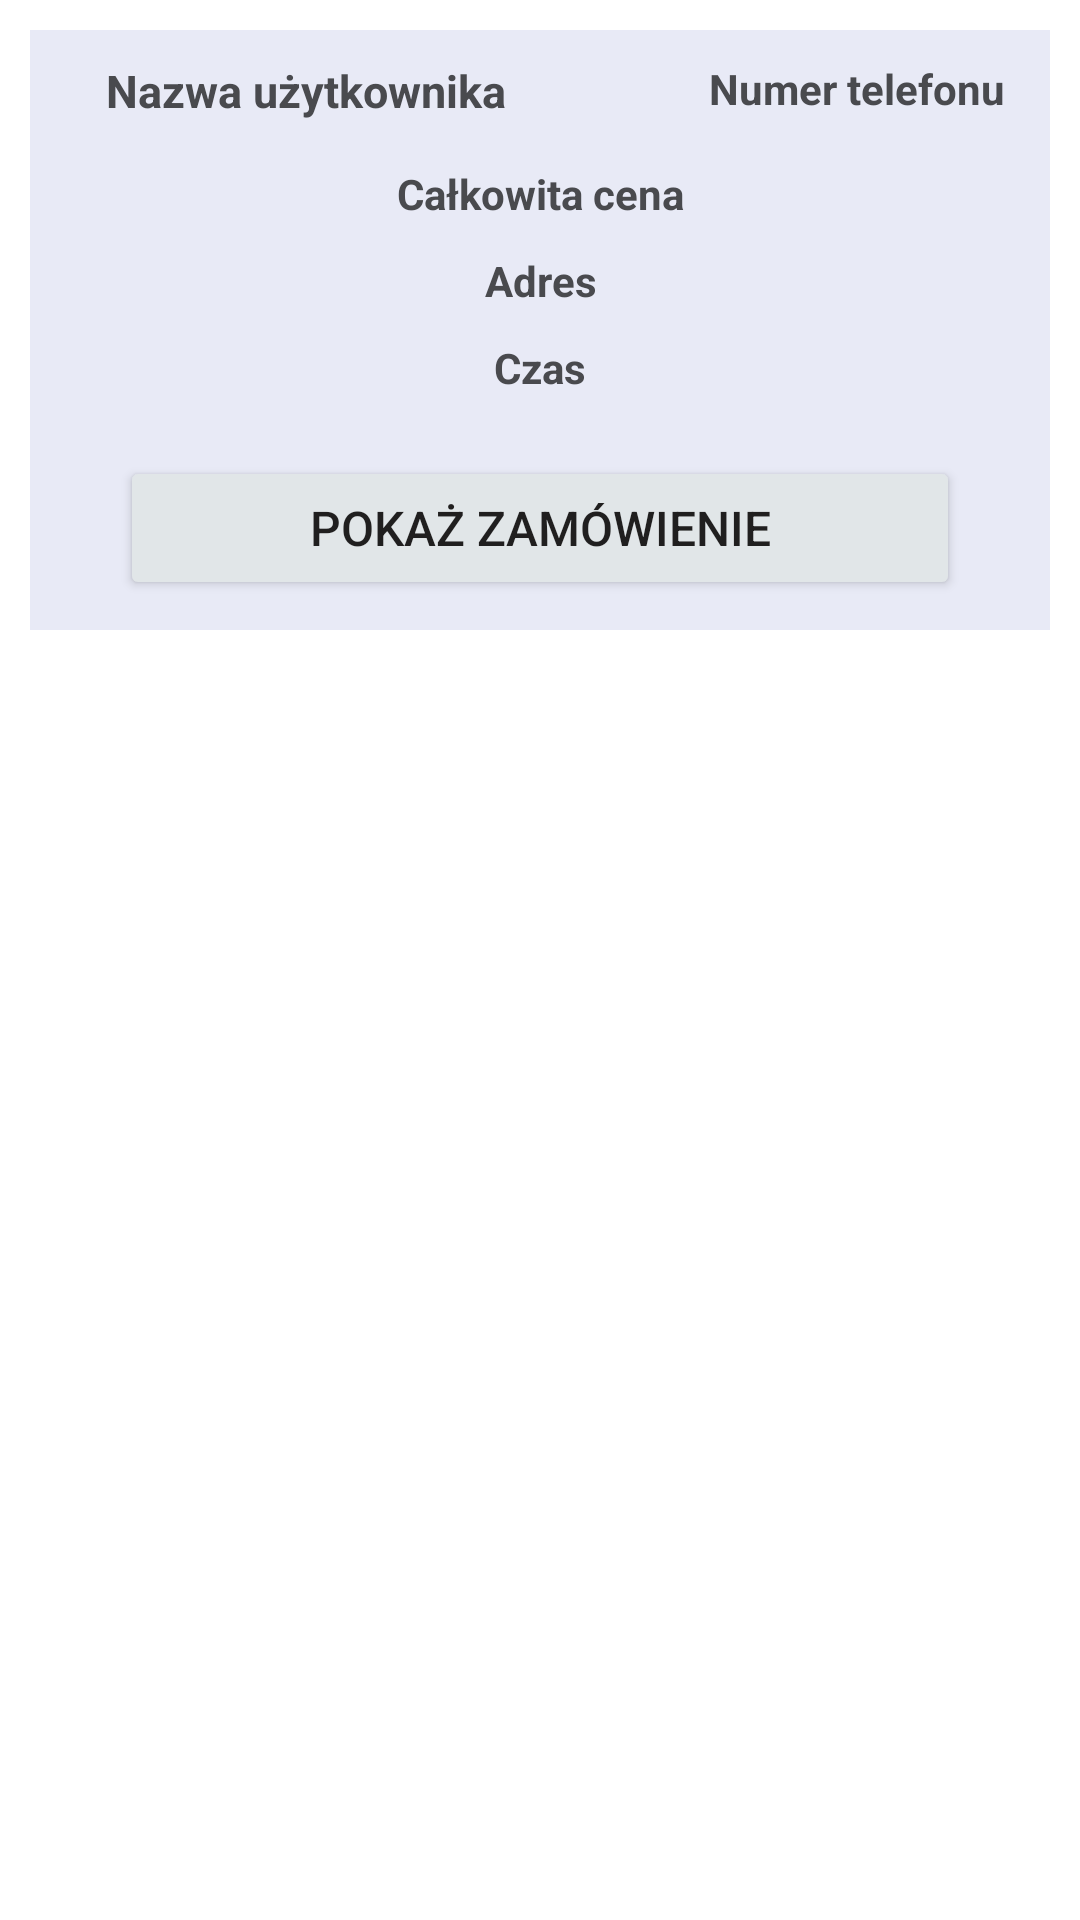

Layout XML and referenced resources for this Android screen:
<!-- AndroidManifest.xml: application theme Theme.dc -->
<!-- res/layout/orders_layout.xml -->
<?xml version="1.0" encoding="utf-8"?>
<RelativeLayout
    xmlns:android="http://schemas.android.com/apk/res/android"
    xmlns:app="http://schemas.android.com/apk/res-auto"
    android:layout_width="match_parent"
    android:layout_height="wrap_content">

    <RelativeLayout
        android:layout_width="match_parent"
        android:layout_height="wrap_content"
        android:layout_marginStart="10dp"
        android:layout_marginTop="10dp"
        android:layout_marginEnd="10dp"
        android:layout_marginBottom="10dp"
        android:background="#E8EAF6"
        android:padding="10dp">

        <TextView
            android:id="@+id/order_user_name"
            android:layout_width="160dp"
            android:layout_height="wrap_content"
            android:layout_marginLeft="2dp"
            android:gravity="center"
            android:text="Nazwa użytkownika"
            android:textColor="#494A4E"
            android:textSize="15dp"
            android:textStyle="bold" />

        <TextView
            android:id="@+id/order_phone_number"
            android:layout_width="160dp"
            android:layout_height="wrap_content"
            android:layout_alignParentEnd="true"
            android:layout_marginLeft="5dp"
            android:layout_marginRight="5dp"
            android:gravity="center"
            android:text="Numer telefonu"
            android:textAlignment="viewEnd"
            android:textColor="#494A4E"
            android:textStyle="bold" />

        <TextView
            android:id="@+id/order_total_price"
            android:layout_width="match_parent"
            android:layout_height="wrap_content"
            android:layout_below="@+id/cart_product_quantity"
            android:layout_marginTop="35dp"
            android:gravity="center"
            android:text="Całkowita cena"
            android:textColor="#494A4E"
            android:textStyle="bold" />

        <TextView
            android:id="@+id/order_address_city"
            android:layout_width="match_parent"
            android:layout_height="wrap_content"
            android:layout_below="@+id/order_total_price"
            android:layout_marginTop="10dp"
            android:gravity="center"
            android:text="Adres"
            android:textColor="#494A4E"
            android:textStyle="bold" />

        <TextView
            android:id="@+id/order_date_time"
            android:layout_width="match_parent"
            android:layout_height="wrap_content"
            android:layout_below="@+id/order_address_city"
            android:layout_marginTop="10dp"
            android:gravity="center"
            android:text="Czas"
            android:textColor="#494A4E"
            android:textStyle="bold" />

        <Button
            android:id="@+id/show_order_button"
            android:layout_width="match_parent"
            android:layout_height="wrap_content"
            android:layout_below="@+id/order_date_time"
            android:layout_marginLeft="20dp"
            android:layout_marginTop="20dp"
            android:layout_marginRight="20dp"
            android:backgroundTint="#E1E6E8"
            android:text="Pokaż zamówienie"
            android:textColor="#201F1F"


            android:textSize="16sp"
            app:strokeColor="#201F1F"
            app:strokeWidth="1dp" />

    </RelativeLayout>

</RelativeLayout>
<!-- resources referenced by this layout -->
<resources>
  <style name="Theme.dc" parent="Theme.MaterialComponents.DayNight.NoActionBar">
          
          <item name="colorAccent">@color/colorAccent</item>
          <item name="colorPrimary">@color/colorPrimary</item>
          <item name="colorPrimaryDark">@color/colorPrimaryDark</item>
          
          <item name="colorSecondary">@color/colorSecondary</item>
          <item name="colorSecondaryVariant">@color/colorSecondaryVariant</item>
          <item name="colorOnSecondary">@color/colorOnSecondary</item>
  
          
          <item name="android:statusBarColor" tools:targetApi="l">?attr/colorPrimaryVariant</item>
          
      </style>
  <!-- not gathered from this repository: default colours our renderer supplied (Android Studio template values) -->
  <color name="colorPrimary">#FF6200EE</color>
  <color name="colorPrimaryDark">#FF3700B3</color>
  <color name="colorAccent">#FF03DAC5</color>
</resources>
